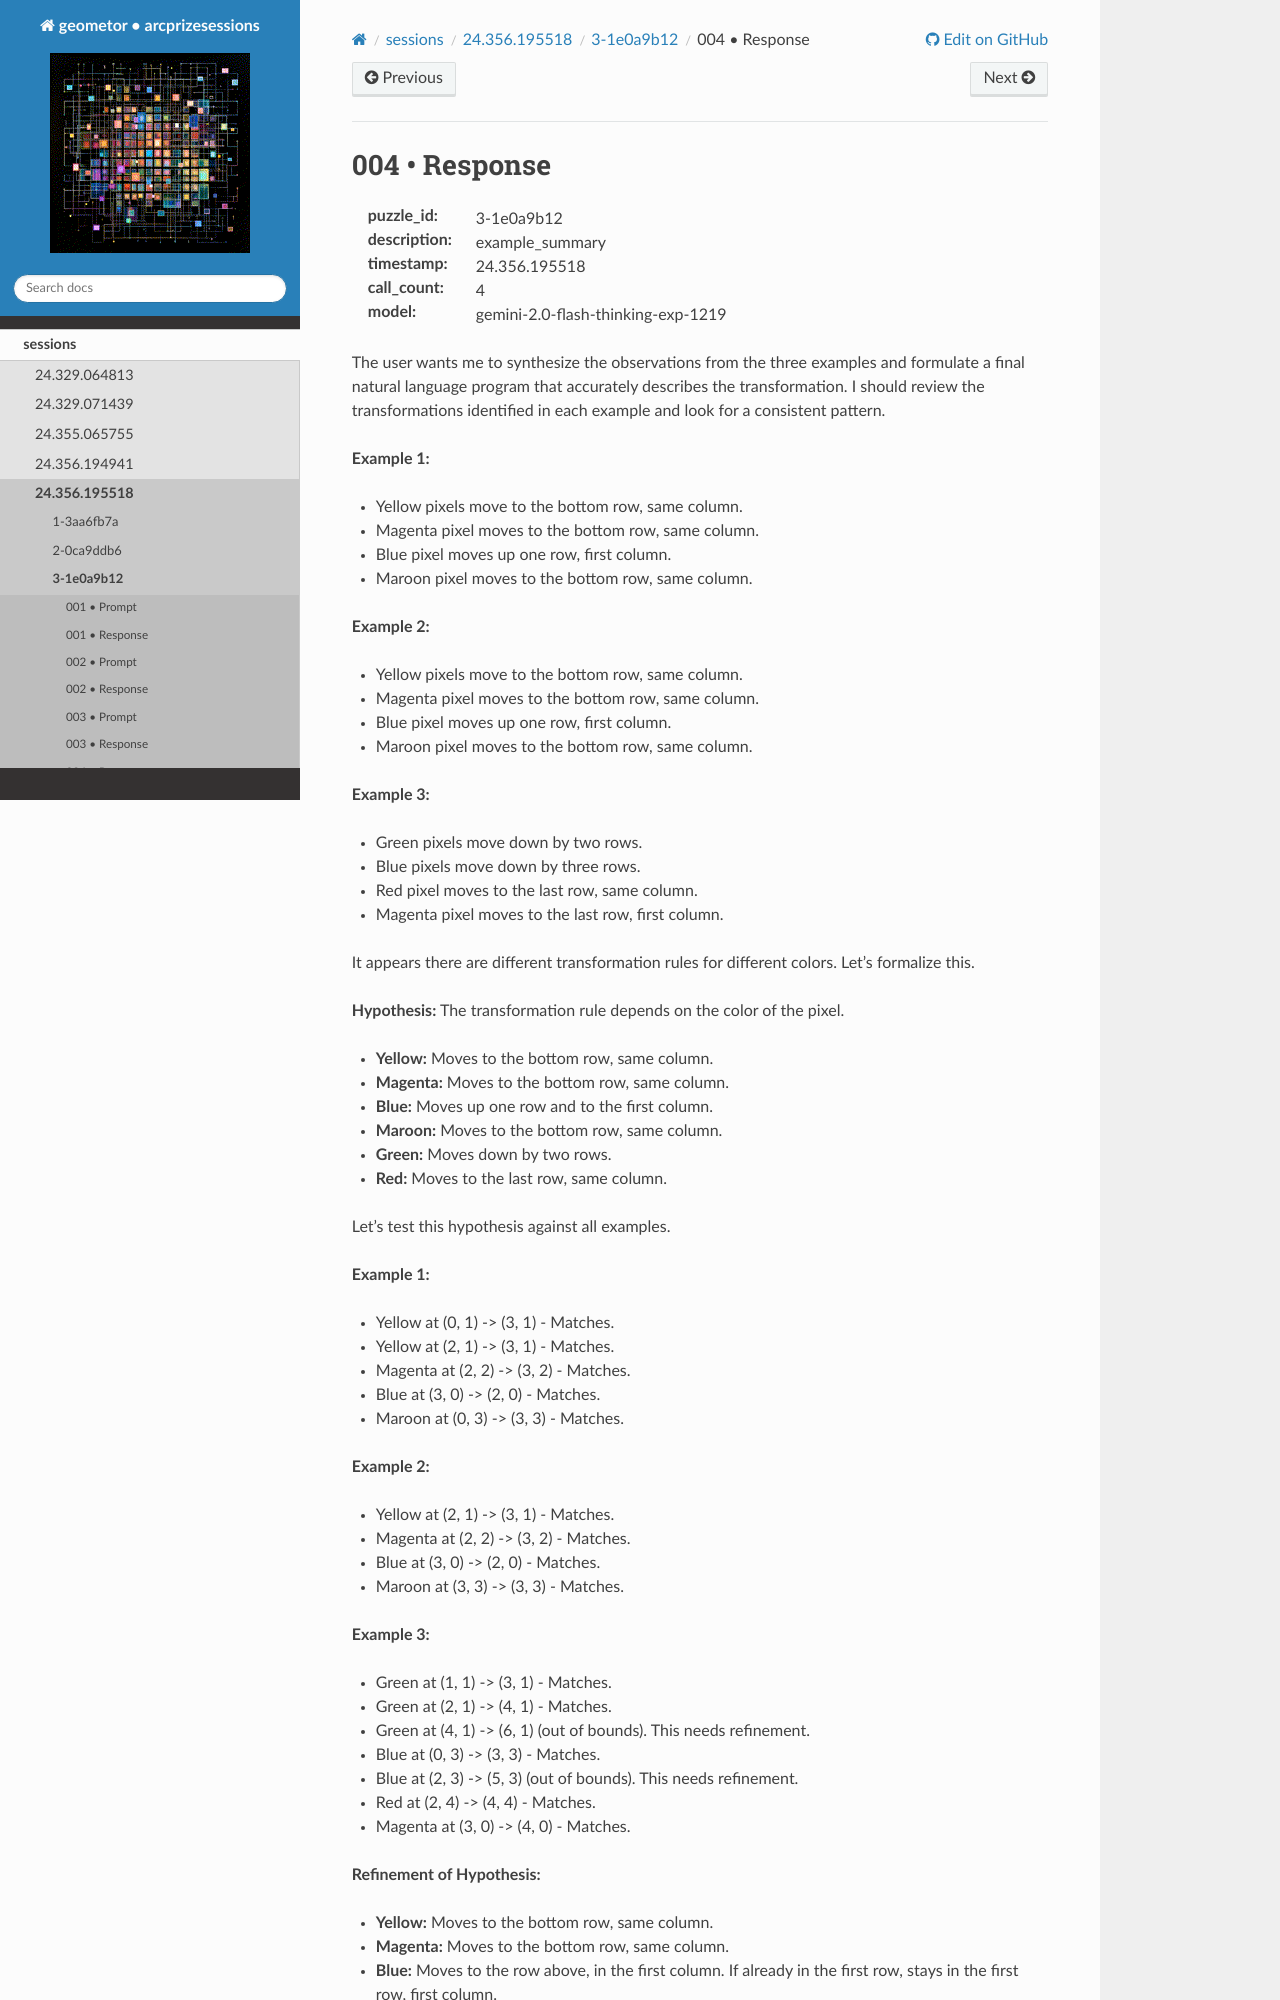

repository: geometor/arcprizesessions · page: sessions/24.356.195518/3-1e0a9b12/004-response/index.html · generator: sphinx

004 • Response
==============

:puzzle_id: 3-1e0a9b12
:description: example_summary
:timestamp: 24.356.195518
:call_count: 4

:model: gemini-2.0-flash-thinking-exp-1219






The user wants me to synthesize the observations from the three examples and formulate a final natural language program that accurately describes the transformation. I should review the transformations identified in each example and look for a consistent pattern.

**Example 1:**


* Yellow pixels move to the bottom row, same column.
* Magenta pixel moves to the bottom row, same column.
* Blue pixel moves up one row, first column.
* Maroon pixel moves to the bottom row, same column.

**Example 2:**


* Yellow pixels move to the bottom row, same column.
* Magenta pixel moves to the bottom row, same column.
* Blue pixel moves up one row, first column.
* Maroon pixel moves to the bottom row, same column.

**Example 3:**


* Green pixels move down by two rows.
* Blue pixels move down by three rows.
* Red pixel moves to the last row, same column.
* Magenta pixel moves to the last row, first column.

It appears there are different transformation rules for different colors. Let's formalize this.

**Hypothesis:** The transformation rule depends on the color of the pixel.


* **Yellow:** Moves to the bottom row, same column.
* **Magenta:** Moves to the bottom row, same column.
* **Blue:** Moves up one row and to the first column.
* **Maroon:** Moves to the bottom row, same column.
* **Green:** Moves down by two rows.
* **Red:** Moves to the last row, same column.

Let's test this hypothesis against all examples.

**Example 1:**


* Yellow at (0, 1) -> (3, 1) - Matches.
* Yellow at (2, 1) -> (3, 1) - Matches.
* Magenta at (2, 2) -> (3, 2) - Matches.
* Blue at (3, 0) -> (2, 0) - Matches.
* Maroon at (0, 3) -> (3, 3) - Matches.

**Example 2:**


* Yellow at (2, 1) -> (3, 1) - Matches.
* Magenta at (2, 2) -> (3, 2) - Matches.
* Blue at (3, 0) -> (2, 0) - Matches.
* Maroon at (3, 3) -> (3, 3) - Matches.

**Example 3:**


* Green at (1, 1) -> (3, 1) - Matches.
* Green at (2, 1) -> (4, 1) - Matches.
* Green at (4, 1) -> (6, 1) (out of bounds). This needs refinement.
* Blue at (0, 3) -> (3, 3) - Matches.
* Blue at (2, 3) -> (5, 3) (out of bounds). This needs refinement.
* Red at (2, 4) -> (4, 4) - Matches.
* Magenta at (3, 0) -> (4, 0) - Matches.

**Refinement of Hypothesis:**


* **Yellow:** Moves to the bottom row, same column.
* **Magenta:** Moves to the bottom row, same column.
* **Blue:** Moves to the row above, in the first column. If already in the first row, stays in the first row, first column.
* **Maroon:** Moves to the bottom row, same column.
* **Green:** Moves down by two rows. If this goes out of bounds, it should be handled.
* **Red:** Moves to the last row, same column.

Let's re-test Example 3 with the refined hypothesis.

**Example 3:**


* Green at (1, 1) -> (1+2, 1) = (3, 1).
* Green at (2, 1) -> (2+2, 1) = (4, 1).
* Green at (4, 1) -> (4+2, 1) = (6, 1) (out of bounds). The green pixel should disappear or stay at the bottom.
* Blue at (0, 3) -> (0-1, 0) = (-1, 0) -> (0, 0). This doesn't match.
* Blue at (2, 3) -> (2-1, 0) = (1, 0). This doesn't match.
* Red at (2, 4) -> (4, 4).
* Magenta at (3, 0) -> (4, 0).

The transformation for blue is incorrect. Let's revisit the examples where blue is present.

**Example 1:** Blue at (3, 0) -> (2, 0).
**Example 2:** Blue at (3, 0) -> (2, 0).
**Example 3:** Blue at (0, 3) -> (3, 3), Blue at (2, 3) -> (4, 3).

The blue transformation is not consistent. Let's analyze the final positions of each color in the output.
